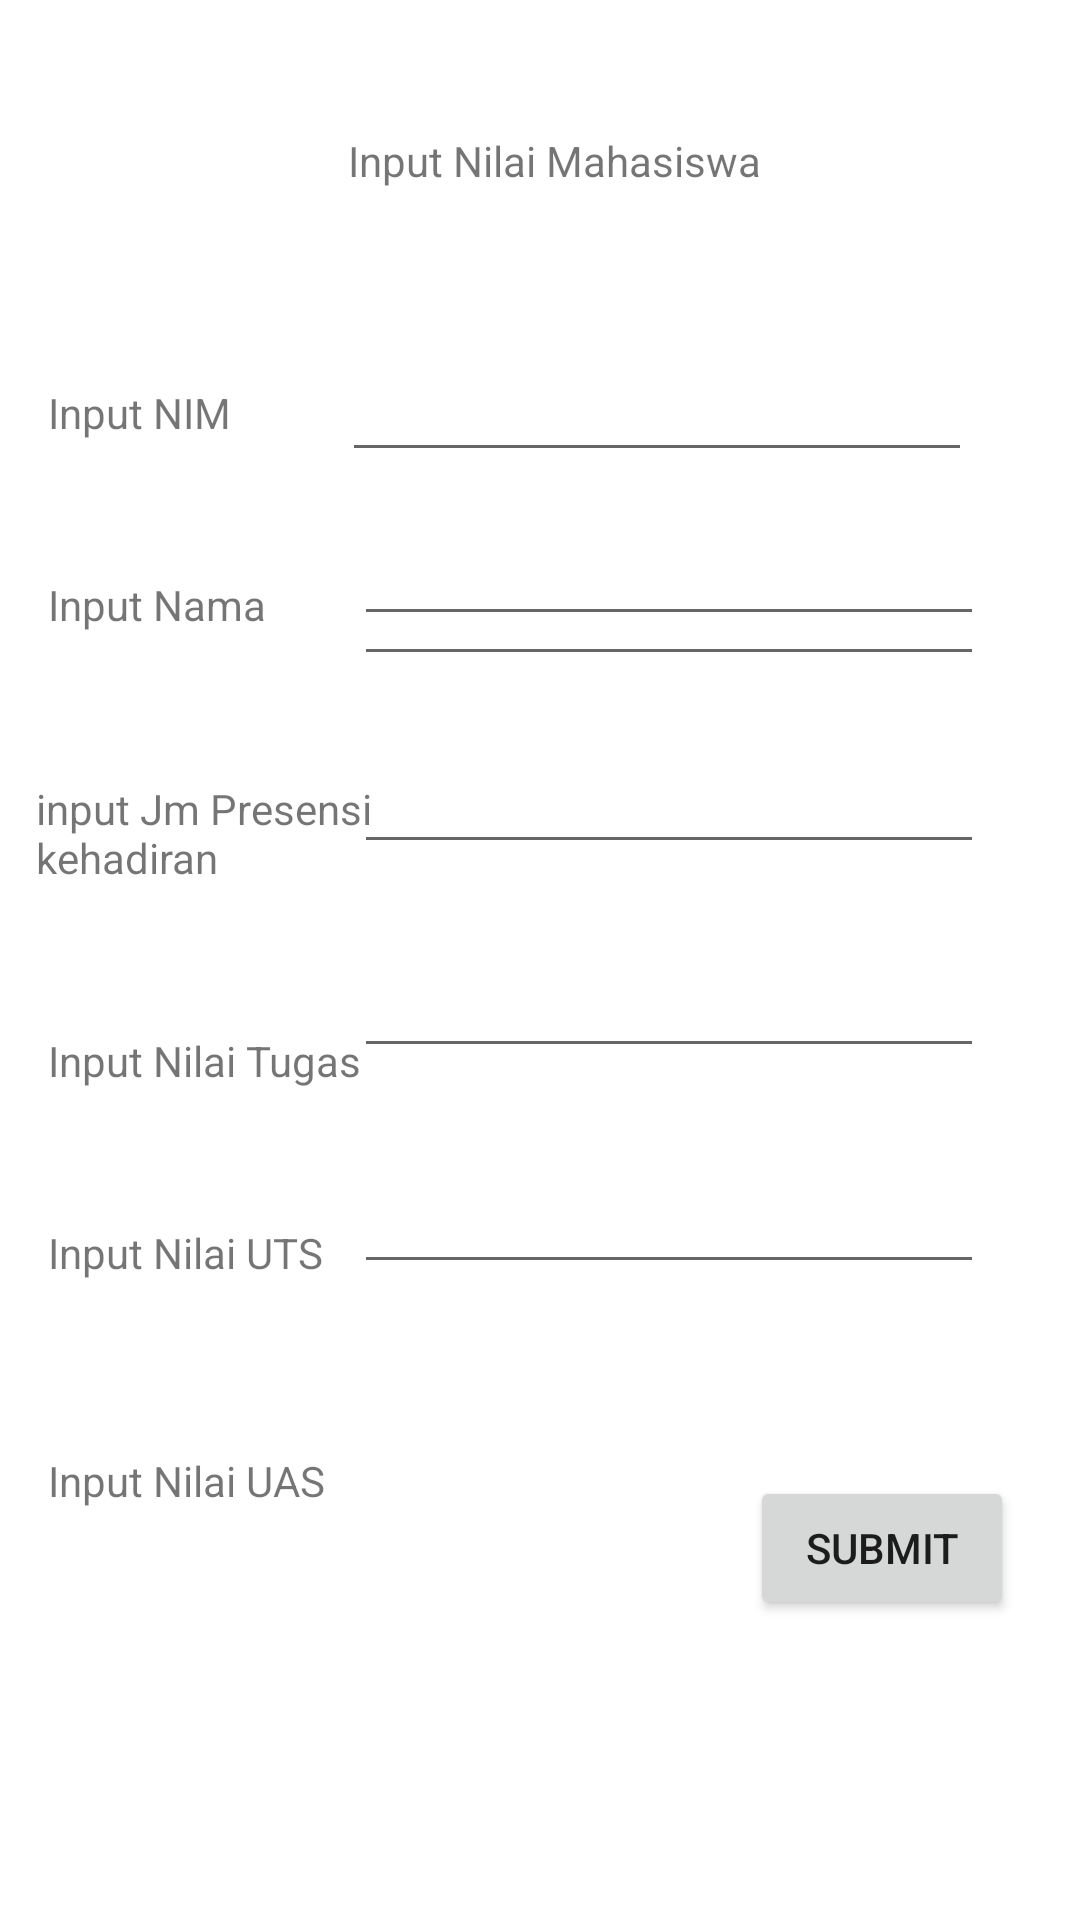

Here is an Android app screen rendered from its layout file. Give the layout XML and the strings, colors and styles it references.
<!-- AndroidManifest.xml: application theme Theme.MyNilai_ANGGELAMARICIDNAGE -->
<!-- res/layout/activity_inputnilai.xml -->
<?xml version="1.0" encoding="utf-8"?>
<androidx.constraintlayout.widget.ConstraintLayout xmlns:android="http://schemas.android.com/apk/res/android"
    xmlns:app="http://schemas.android.com/apk/res-auto"
    xmlns:tools="http://schemas.android.com/tools"
    android:layout_width="match_parent"
    android:layout_height="match_parent"
    tools:context=".activity_inputnilai">

    <TextView
        android:id="@+id/textView8"
        android:layout_width="wrap_content"
        android:layout_height="wrap_content"
        android:layout_gravity="center_horizontal"
        android:layout_marginStart="16dp"
        android:layout_marginTop="484dp"
        android:text="Input Nilai UAS"
        app:layout_constraintStart_toStartOf="parent"
        app:layout_constraintTop_toTopOf="parent" />

    <TextView
        android:id="@+id/textView7"
        android:layout_width="wrap_content"
        android:layout_height="wrap_content"
        android:layout_gravity="center_horizontal"
        android:layout_marginStart="16dp"
        android:layout_marginTop="408dp"
        android:text="Input Nilai UTS"
        app:layout_constraintStart_toStartOf="parent"
        app:layout_constraintTop_toTopOf="parent" />

    <TextView
        android:id="@+id/textView2"
        android:layout_width="wrap_content"
        android:layout_height="wrap_content"
        android:layout_gravity="center_horizontal"
        android:layout_marginStart="116dp"
        android:layout_marginTop="44dp"
        android:text="Input Nilai Mahasiswa"
        app:layout_constraintStart_toStartOf="parent"
        app:layout_constraintTop_toTopOf="parent" />

    <TextView
        android:id="@+id/textView3"
        android:layout_width="wrap_content"
        android:layout_height="wrap_content"
        android:layout_gravity="center_horizontal"
        android:layout_marginStart="16dp"
        android:layout_marginTop="128dp"
        android:text="Input NIM"
        app:layout_constraintStart_toStartOf="parent"
        app:layout_constraintTop_toTopOf="parent" />

    <TextView
        android:id="@+id/textView4"
        android:layout_width="wrap_content"
        android:layout_height="wrap_content"
        android:layout_gravity="center_horizontal"
        android:layout_marginStart="16dp"
        android:layout_marginTop="192dp"
        android:text="Input Nama"
        app:layout_constraintStart_toStartOf="parent"
        app:layout_constraintTop_toTopOf="parent" />

    <TextView
        android:id="@+id/textView5"
        android:layout_width="116dp"
        android:layout_height="40dp"
        android:layout_gravity="center_horizontal"
        android:layout_marginStart="12dp"
        android:layout_marginTop="260dp"
        android:text="input Jm Presensi kehadiran"
        app:layout_constraintStart_toStartOf="parent"
        app:layout_constraintTop_toTopOf="parent" />

    <TextView
        android:id="@+id/textView6"
        android:layout_width="wrap_content"
        android:layout_height="wrap_content"
        android:layout_gravity="center_horizontal"
        android:layout_marginStart="16dp"
        android:layout_marginTop="344dp"
        android:text="Input Nilai Tugas"
        app:layout_constraintStart_toStartOf="parent"
        app:layout_constraintTop_toTopOf="parent" />

    <EditText
        android:id="@+id/editText"
        android:layout_width="wrap_content"
        android:layout_height="wrap_content"
        android:layout_marginTop="116dp"
        android:layout_marginEnd="36dp"
        android:ems="10"
        android:inputType="textPersonName"
        android:text=""
        app:layout_constraintEnd_toEndOf="parent"
        app:layout_constraintTop_toTopOf="parent" />

    <EditText
        android:id="@+id/editTextTextPersonName3"
        android:layout_width="wrap_content"
        android:layout_height="wrap_content"
        android:layout_marginTop="184dp"
        android:layout_marginEnd="32dp"
        android:ems="10"
        android:inputType="textPersonName"
        android:text=""
        app:layout_constraintEnd_toEndOf="parent"
        app:layout_constraintTop_toTopOf="parent" />

    <EditText
        android:id="@+id/editTextTextPersonName4"
        android:layout_width="wrap_content"
        android:layout_height="wrap_content"
        android:layout_marginEnd="32dp"
        android:layout_marginBottom="428dp"
        android:ems="10"
        android:inputType="textPersonName"
        android:text=""
        app:layout_constraintBottom_toBottomOf="parent"
        app:layout_constraintEnd_toEndOf="parent" />

    <EditText
        android:id="@+id/editTextTextPersonName5"
        android:layout_width="wrap_content"
        android:layout_height="wrap_content"
        android:layout_marginEnd="32dp"
        android:layout_marginBottom="352dp"
        android:ems="10"
        android:inputType="textPersonName"
        android:text=""
        app:layout_constraintBottom_toBottomOf="parent"
        app:layout_constraintEnd_toEndOf="parent" />

    <EditText
        android:id="@+id/editTextTextPersonName6"
        android:layout_width="wrap_content"
        android:layout_height="wrap_content"
        android:layout_marginEnd="32dp"
        android:layout_marginBottom="284dp"
        android:ems="10"
        android:inputType="textPersonName"
        android:text=""
        app:layout_constraintBottom_toBottomOf="parent"
        app:layout_constraintEnd_toEndOf="parent" />

    <EditText
        android:id="@+id/editTextTextPersonName7"
        android:layout_width="wrap_content"
        android:layout_height="wrap_content"
        android:layout_marginEnd="32dp"
        android:layout_marginBottom="212dp"
        android:ems="10"
        android:inputType="textPersonName"
        android:text=""
        app:layout_constraintBottom_toBottomOf="parent"
        app:layout_constraintEnd_toEndOf="parent" />

    <Button
        android:id="@+id/SUBMIT"
        android:layout_width="wrap_content"
        android:layout_height="wrap_content"
        android:layout_marginStart="250dp"
        android:layout_marginBottom="100dp"
        android:onClick="SUBMIT"
        android:text="SUBMIT"
        app:layout_constraintBottom_toBottomOf="parent"
        app:layout_constraintStart_toStartOf="parent" />

</androidx.constraintlayout.widget.ConstraintLayout>
<!-- resources referenced by this layout -->
<resources>
  <style name="Theme.MyNilai_ANGGELAMARICIDNAGE" parent="Theme.MaterialComponents.DayNight.DarkActionBar">
          
          <item name="colorPrimary">@color/purple_500</item>
          <item name="colorPrimaryVariant">@color/purple_700</item>
          <item name="colorOnPrimary">@color/white</item>
          
          <item name="colorSecondary">@color/teal_200</item>
          <item name="colorSecondaryVariant">@color/teal_700</item>
          <item name="colorOnSecondary">@color/black</item>
          
          <item name="android:statusBarColor" tools:targetApi="l">?attr/colorPrimaryVariant</item>
          
      </style>
  <!-- not gathered from this repository: default colours our renderer supplied (Android Studio template values) -->
  <color name="purple_500">#FF6200EE</color>
  <color name="purple_700">#FF3700B3</color>
  <color name="teal_200">#FF03DAC5</color>
  <color name="teal_700">#FF018786</color>
  <color name="black">#FF000000</color>
  <color name="white">#FFFFFFFF</color>
</resources>
